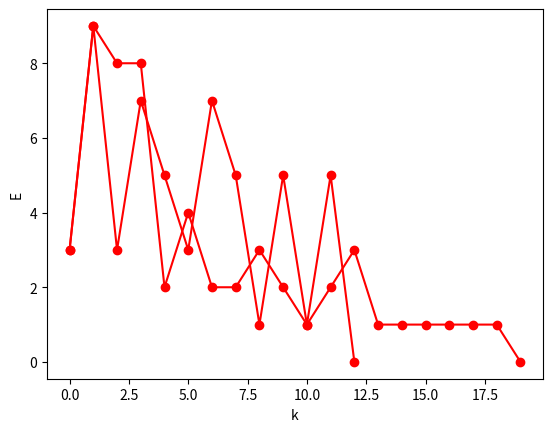

Generate this figure with matplotlib:
from numpy import tanh
import matplotlib.pyplot as plt
import pylab
import itertools


def f1_(x):
    return 1


def f1(net):
    return 1 if net >= 0 else 0


def f4(net):
    return 0.5 * (tanh(net) + 1)


def f4_(x):
    return 0.5 - tanh(x)**2/2


def f_y(net):
    return 1 if net >= 0.5 else 0


def fun(x1, x2, x3, x4):
    return int(not ((x1 or x2) * x3 * x4))
    # return int(not(x1 and x2) and x3 and x4)


xs = [
        [0, 0, 0, 0],
        [0, 0, 0, 1],
        [0, 0, 1, 0],
        [0, 0, 1, 1],
        [0, 1, 0, 0],
        [0, 1, 0, 1],
        [0, 1, 1, 0],
        [0, 1, 1, 1],
        [1, 0, 0, 0],
        [1, 0, 0, 1],
        [1, 0, 1, 0],
        [1, 0, 1, 1],
        [1, 1, 0, 0],
        [1, 1, 0, 1],
        [1, 1, 1, 0],
        [1, 1, 1, 1]
    ]


def print_data():
    true_fun = []
    for i in xs:
        x1, x2, x3, x4 = i
        true_fun.append(fun(x1, x2, x3, x4))
    print('<'*35)
    print('|| x1  | x2  | x3  | x4  |#|  F  ||')
    print('<'*35)
    for (i, j) in zip(xs, true_fun):
        print('|| ', i[0], ' | ', i[1], ' | ', i[2],
              ' | ', i[3], ' |#| ', j, ' ||')
        print('>'*35)


def print_diagram(x, y):
    pylab.xlabel('k')
    pylab.ylabel('E')
    plt.plot(x, y, 'ro-')
    plt.show()


class NeuralS:

    def f_net(self, x, w, w0):
        net = w0
        for (i, j) in zip(x, w):
            net += i * j
        return net

    def __init__(self, fun, xs):
        self.true_fun = []
        self.xs = xs
        for i in self.xs:
            x1, x2, x3, x4 = i
            self.true_fun.append(fun(x1, x2, x3, x4))

        self.sum_errors = []
        self.weights = []
        self.y_exit = []

    def go(self, mass):

        self.sum_errors = []
        self.weights = []

        w0 = w1 = w2 = w3 = w4 = 0

        self.y_exit = []
        epoch_count = 0
        while True:
            sum_error = 0
            y_ = []

            w0n = w0
            w1n = w1
            w2n = w2
            w3n = w3
            w4n = w4

            for (xi, i_fun) in zip(self.xs, range(0, 16, 1)):

                net = self.f_net(xi, [w1, w2, w3, w4], w0)
                net_y_new = self.f_net(xi, [w1n, w2n, w3n, w4n], w0n)

                y = f_y(mass[0](net))
                y_new = f_y(mass[0](net_y_new))
                y_.append(y)

                error = self.true_fun[i_fun] - y
                error_y_new = self.true_fun[i_fun] - y_new

                sum_error += abs(error)

                w0n += 0.3 * error_y_new * 1 * mass[1](net_y_new)
                w1n += 0.3 * error_y_new * xi[0] * mass[1](net_y_new)
                w2n += 0.3 * error_y_new * xi[1] * mass[1](net_y_new)
                w3n += 0.3 * error_y_new * xi[2] * mass[1](net_y_new)
                w4n += 0.3 * error_y_new * xi[3] * mass[1](net_y_new)

            self.weights.append([round(w0, 3), round(w1, 3), round(w2, 3), round(w3, 3), round(w4, 3)])
            self.y_exit.append(y_)
            self.sum_errors.append(sum_error)

            w0 = w0n
            w1 = w1n
            w2 = w2n
            w3 = w3n
            w4 = w4n

            if sum_error == 0:
                break
        return self.y_exit, self.weights, self.sum_errors

    def start(self, mass):

        y_exit, weights, sum_errors = self.go(mass)

        k = 0
        print('_' * 150)
        print('||#| iteration |#|         w0         w1         w2         w3         w4          '
              '|#|                     y values                       |#|error|#||')
        print('=' * 150)
        for i in range(0, len(y_exit)):
            print('||#|   ', "%5d" % i, ' |#| ', end='   (')
            for j in weights[i]:
                print(' ', '%-7s' % str(j), end='  ')
            print(')    |#| ', y_exit[i], ' |#| ', sum_errors[i], ' |#||')
            k += 1
        print('-' * 150)
        print_diagram(range(0, k), sum_errors)


class MinNeuralWeights:
    def __init__(self, fun, xs):
        self.fun = fun
        self.true_fun = []
        self.xs = xs
        for i in self.xs:
            x1, x2, x3, x4 = i
            self.true_fun.append(fun(x1, x2, x3, x4))

    def f_net(self, x, w, w0):
        net = w0
        for (i, j) in zip(x, w):
            net += i * j
        return net

    def check_ok(self, weights, fun):
        for (xi, i_fun) in zip(self.xs, range(0, 16, 1)):
            net = self.f_net(xi, [weights[1], weights[2], weights[3], weights[4]], weights[0])
            y = f_y(fun(net))

            if self.true_fun[i_fun] - y != 0:
                return False
        return True

    def start(self, mass):
        res = []
        for i in range(1, 16, 1):
            for j in itertools.combinations(xs, 16 - i):

                used_x = list(j)
                neural = NeuralS(self.fun, used_x)
                y_exit, weights, sum_errors = neural.go(mass)

                if self.check_ok(weights[-1], f4):
                    res.append([y_exit, weights[-1], sum_errors, used_x, len(weights)])
                    break

        print(" MIN X_RANGES LEN : ", 16 - len(res))
        print(" EPOCH COUNT : ", res[-1][4])
        for (i, j) in zip(res[-1][3], range(0, len(res[-1][3]))):
            print(" x", j, " = ", i)
        print(" w = ", res[-1][1])


if __name__ == '__main__':
    print_data()

    # 1
    print('=' * 150)
    print('|' * 150, '\n')

    n1 = NeuralS(fun, xs)
    n1.start([f1, f1_])

    print()
    print('|' * 150)
    print('=' * 150)
    print('\n')

    # 2
    print('=' * 150)
    print('|' * 150, '\n')

    n2 = NeuralS(fun, xs)
    n2.start([f4, f4_])

    print()
    print('|' * 150)
    print('=' * 150)
    print('\n')
    # 3

    print(' ' * 50)
    print('=' * 50)
    print('|' * 50, '\n')

    n3 = MinNeuralWeights(fun, xs)
    n3.start([f4, f4_])

    print()
    print('|' * 50)
    print('=' * 50)
    print(' ' * 50, '\n')
